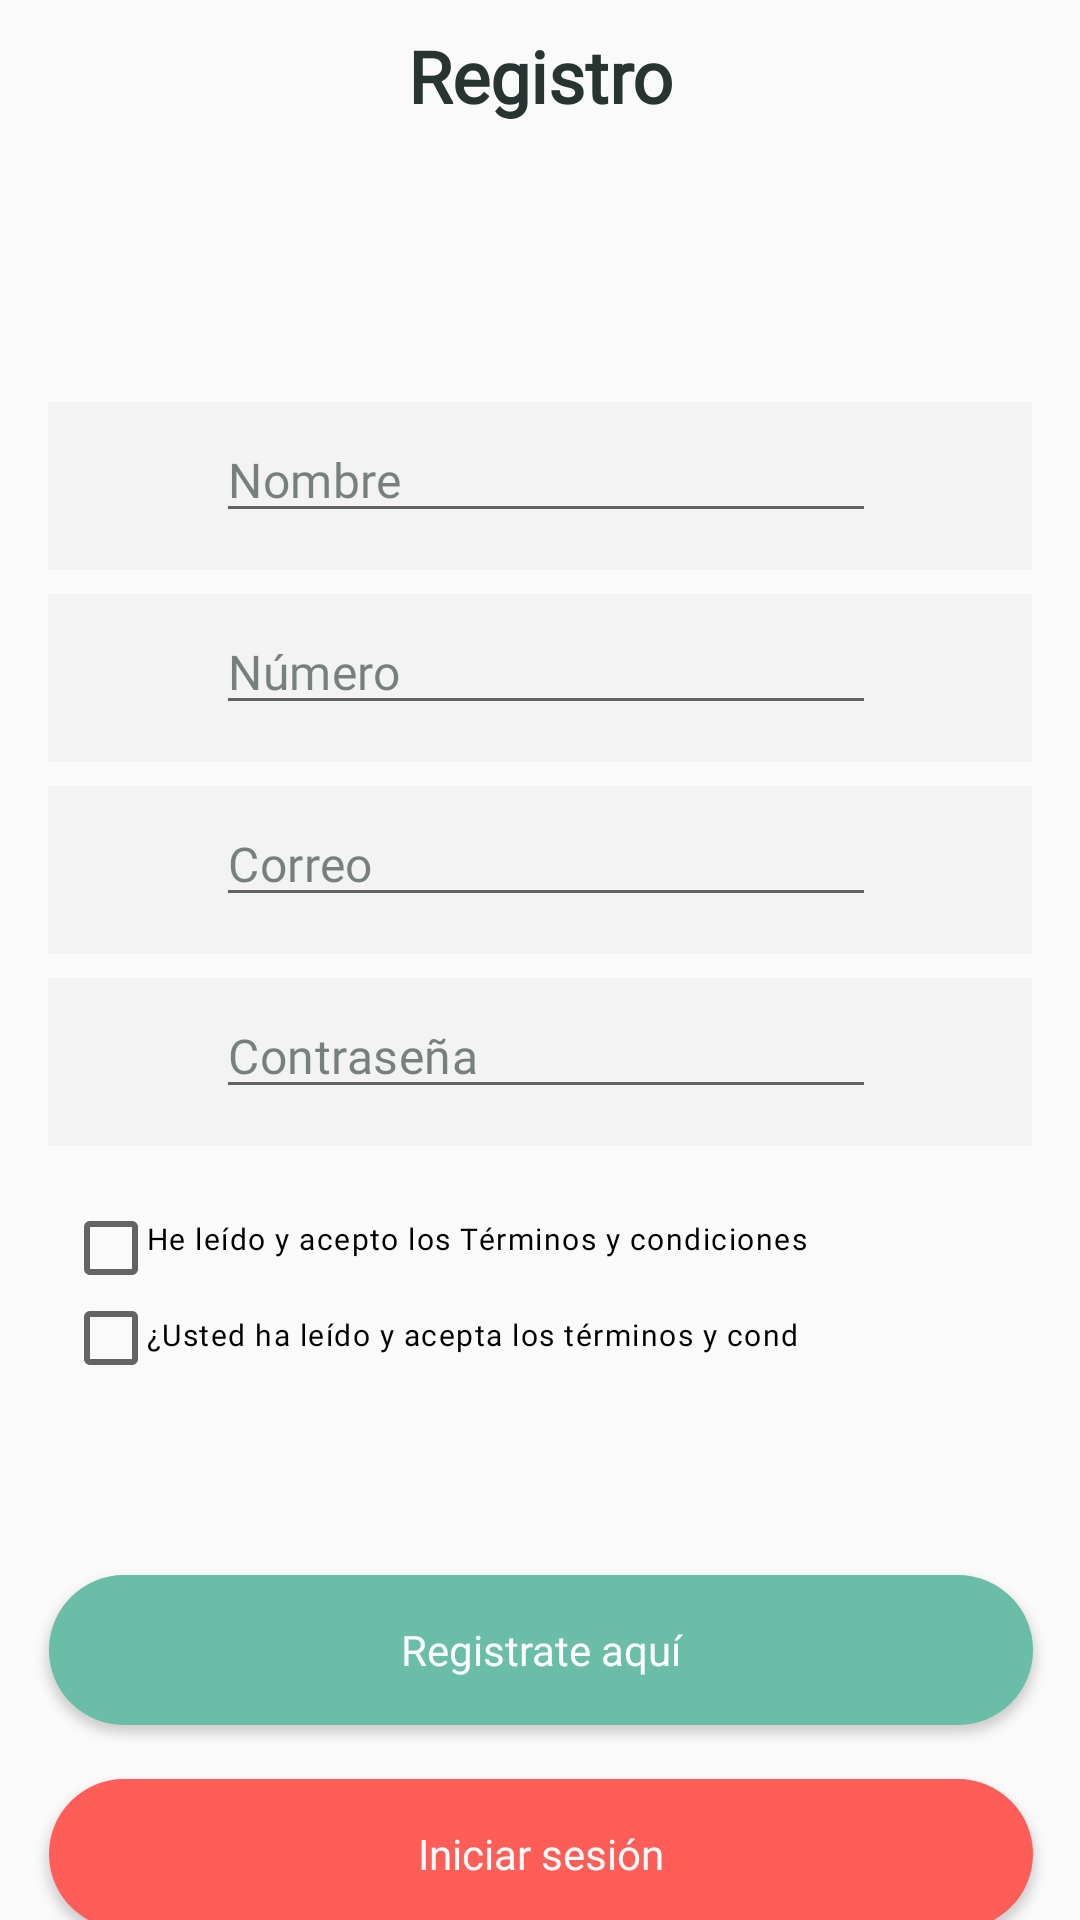

Reconstruct the res/layout file that produces this screen, plus the resources it refers to.
<!-- AndroidManifest.xml: application theme Theme.Lab2_20173118_20192258 -->
<!-- res/layout/activity_register.xml -->
<?xml version="1.0" encoding="utf-8"?>
<androidx.constraintlayout.widget.ConstraintLayout xmlns:android="http://schemas.android.com/apk/res/android"
    xmlns:app="http://schemas.android.com/apk/res-auto"
    xmlns:tools="http://schemas.android.com/tools"
    android:layout_width="match_parent"
    android:layout_height="match_parent"
    tools:context=".Register">

    <TextView
        android:id="@+id/textView"
        android:layout_width="328dp"
        android:layout_height="wrap_content"
        android:layout_marginStart="16dp"
        android:layout_marginTop="9dp"
        android:layout_marginEnd="16dp"
        android:fontFamily="@font/poppins_bold"
        android:lineSpacingExtra="9.8sp"
        android:text="Registro"
        android:textAlignment="center"
        android:textColor="@color/color_black_green"
        android:textSize="24sp"
        android:textStyle="bold"
        app:layout_constraintEnd_toEndOf="parent"
        app:layout_constraintStart_toStartOf="parent"
        app:layout_constraintTop_toTopOf="parent" />

    <RelativeLayout
        android:id="@+id/relativeLayout2"
        android:layout_width="328dp"
        android:layout_height="56dp"
        android:layout_marginStart="16dp"
        android:layout_marginTop="134dp"
        android:layout_marginEnd="16dp"
        android:background="#F2F3F2"
        app:layout_constraintEnd_toEndOf="parent"
        app:layout_constraintStart_toStartOf="parent"
        app:layout_constraintTop_toTopOf="parent">

        <EditText
            android:id="@+id/id1"
            android:layout_width="220dp"
            android:layout_height="wrap_content"
            android:layout_marginStart="56dp"
            android:layout_marginTop="5dp"
            android:fontFamily="@font/poppins"
            android:hint="Nombre"
            android:inputType="textPersonName"
            android:letterSpacing="0.01"
            android:lineSpacingExtra="8sp"
            android:textColorHint="#99273431"
            android:textSize="16sp"
            android:textStyle="normal" />
    </RelativeLayout>

    <RelativeLayout
        android:id="@+id/relativeLayout3"
        android:layout_width="328dp"
        android:layout_height="56dp"
        android:layout_marginStart="16dp"
        android:layout_marginTop="198dp"
        android:layout_marginEnd="16dp"
        android:background="#F2F3F2"
        app:layout_constraintEnd_toEndOf="parent"
        app:layout_constraintStart_toStartOf="parent"
        app:layout_constraintTop_toTopOf="parent">

        <EditText
            android:id="@+id/id2"
            android:layout_width="220dp"
            android:layout_height="wrap_content"
            android:layout_marginStart="56dp"
            android:layout_marginTop="5dp"
            android:fontFamily="@font/poppins"
            android:hint="Número"
            android:inputType="number"
            android:letterSpacing="0.01"
            android:lineSpacingExtra="8sp"
            android:textColorHint="#99273431"
            android:textSize="16sp"
            android:textStyle="normal" />
    </RelativeLayout>

    <RelativeLayout
        android:id="@+id/relativeLayout4"
        android:layout_width="328dp"
        android:layout_height="56dp"
        android:layout_marginStart="16dp"
        android:layout_marginTop="262dp"
        android:layout_marginEnd="16dp"
        android:background="#F2F3F2"
        app:layout_constraintEnd_toEndOf="parent"
        app:layout_constraintStart_toStartOf="parent"
        app:layout_constraintTop_toTopOf="parent">

        <EditText
            android:id="@+id/id3"
            android:layout_width="220dp"
            android:layout_height="wrap_content"
            android:layout_marginStart="56dp"
            android:layout_marginTop="5dp"
            android:fontFamily="@font/poppins"
            android:hint="Correo"
            android:inputType="textPersonName"
            android:letterSpacing="0.01"
            android:lineSpacingExtra="8sp"
            android:textColorHint="#99273431"
            android:textSize="16sp"
            android:textStyle="normal" />
    </RelativeLayout>

    <RelativeLayout
        android:id="@+id/relativeLayout5"
        android:layout_width="328dp"
        android:layout_height="56dp"
        android:layout_marginStart="16dp"
        android:layout_marginTop="326dp"
        android:layout_marginEnd="16dp"
        android:background="#F2F3F2"
        app:layout_constraintEnd_toEndOf="parent"
        app:layout_constraintStart_toStartOf="parent"
        app:layout_constraintTop_toTopOf="parent">

        <EditText
            android:id="@+id/id4"
            android:layout_width="220dp"
            android:layout_height="wrap_content"
            android:layout_marginStart="56dp"
            android:layout_marginTop="5dp"
            android:fontFamily="@font/poppins"
            android:hint="Contraseña"
            android:inputType="textPassword"
            android:letterSpacing="0.01"
            android:lineSpacingExtra="8sp"
            android:textColorHint="#99273431"
            android:textSize="16sp"
            android:textStyle="normal" />
    </RelativeLayout>

    <Button
        android:id="@+id/button"
        android:layout_width="328dp"
        android:layout_height="50dp"
        android:layout_marginTop="525dp"
        android:background="@drawable/btn1"
        android:fontFamily="@font/poppins_bold"
        android:text="Registrate aquí"
        android:textAllCaps="false"
        android:textColor="#fcfcfc"
        app:layout_constraintEnd_toEndOf="parent"
        app:layout_constraintHorizontal_bias="0.506"
        app:layout_constraintStart_toStartOf="parent"
        app:layout_constraintTop_toTopOf="parent" />

    <Button
        android:id="@+id/button2"
        android:layout_width="328dp"
        android:layout_height="50dp"
        android:layout_marginTop="593dp"
        android:background="@drawable/btn2"
        android:fontFamily="@font/poppins_bold"
        android:text="Iniciar sesión"
        android:textAllCaps="false"
        android:textColor="#fcfcfc"
        app:layout_constraintEnd_toEndOf="parent"
        app:layout_constraintHorizontal_bias="0.506"
        app:layout_constraintStart_toStartOf="parent"
        app:layout_constraintTop_toTopOf="parent" />

    <TextView
        android:id="@+id/textView2"
        android:layout_width="281dp"
        android:layout_height="24dp"
        android:layout_marginStart="48dp"
        android:layout_marginTop="406dp"
        android:layout_marginEnd="30dp"
        android:fontFamily="@font/poppins"
        android:letterSpacing="0.05"
        android:lineSpacingExtra="5sp"
        android:text="He leído y acepto los Términos y condiciones"
        android:textColor="#000000"
        android:textSize="10sp"
        app:layout_constraintEnd_toEndOf="parent"
        app:layout_constraintStart_toStartOf="parent"
        app:layout_constraintTop_toTopOf="parent" />


    <TextView
        android:id="@+id/textView3"
        android:layout_width="281dp"
        android:layout_height="72dp"
        android:layout_marginStart="48dp"
        android:layout_marginTop="438dp"
        android:layout_marginEnd="30dp"
        android:fontFamily="@font/poppins"
        android:letterSpacing="0.05"
        android:lineSpacingExtra="5sp"
        android:text="¿Usted ha leído y acepta los términos y cond"
        android:textColor="#000000"
        android:textSize="10sp"
        app:layout_constraintEnd_toEndOf="parent"
        app:layout_constraintStart_toStartOf="parent"
        app:layout_constraintTop_toTopOf="parent" />

    <CheckBox
        android:id="@+id/checkBox2"
        android:layout_width="wrap_content"
        android:layout_height="wrap_content"
        android:layout_marginStart="25dp"
        android:layout_marginTop="400dp"
        app:layout_constraintEnd_toStartOf="@+id/textView2"
        app:layout_constraintStart_toStartOf="parent"
        app:layout_constraintTop_toTopOf="parent" />

    <CheckBox
        android:id="@+id/checkBox3"
        android:layout_width="wrap_content"
        android:layout_height="wrap_content"
        android:layout_marginStart="25dp"
        android:layout_marginTop="430dp"
        app:layout_constraintEnd_toStartOf="@+id/textView2"
        app:layout_constraintStart_toStartOf="parent"
        app:layout_constraintTop_toTopOf="parent" />


</androidx.constraintlayout.widget.ConstraintLayout>
<!-- resources referenced by this layout -->
<resources>
  <color name="color_black_green">#273431</color>
  <!-- drawable btn1 (drawable) -->
  <?xml version="1.0" encoding="utf-8"?>
  <shape android:shape="rectangle" xmlns:android="http://schemas.android.com/apk/res/android">
  
      <solid android:color="#6abda6"/>
      <corners android:radius="100dp"/>
  
  </shape>
  <!-- drawable btn2 (drawable) -->
  <?xml version="1.0" encoding="utf-8"?>
  <shape android:shape="rectangle" xmlns:android="http://schemas.android.com/apk/res/android">
  
      <solid android:color="#ff5d57"/>
      <corners android:radius="100dp"/>
  
  </shape>
  <style name="Theme.Lab2_20173118_20192258" parent="Theme.AppCompat.DayNight.NoActionBar">
          
          <item name="colorPrimary">@color/purple_500</item>
          <item name="colorPrimaryVariant">@color/purple_700</item>
          <item name="colorOnPrimary">@color/white</item>
          
          <item name="colorSecondary">@color/teal_200</item>
          <item name="colorSecondaryVariant">@color/teal_700</item>
          <item name="colorOnSecondary">@color/black</item>
          
          <item name="android:statusBarColor">#E6E6E6</item>
          
      </style>
  <color name="purple_500">#FF6200EE</color>
  <color name="purple_700">#FF3700B3</color>
  <color name="white">#FFFFFFFF</color>
  <color name="teal_200">#FF03DAC5</color>
  <color name="teal_700">#FF018786</color>
  <color name="black">#FF000000</color>
</resources>
